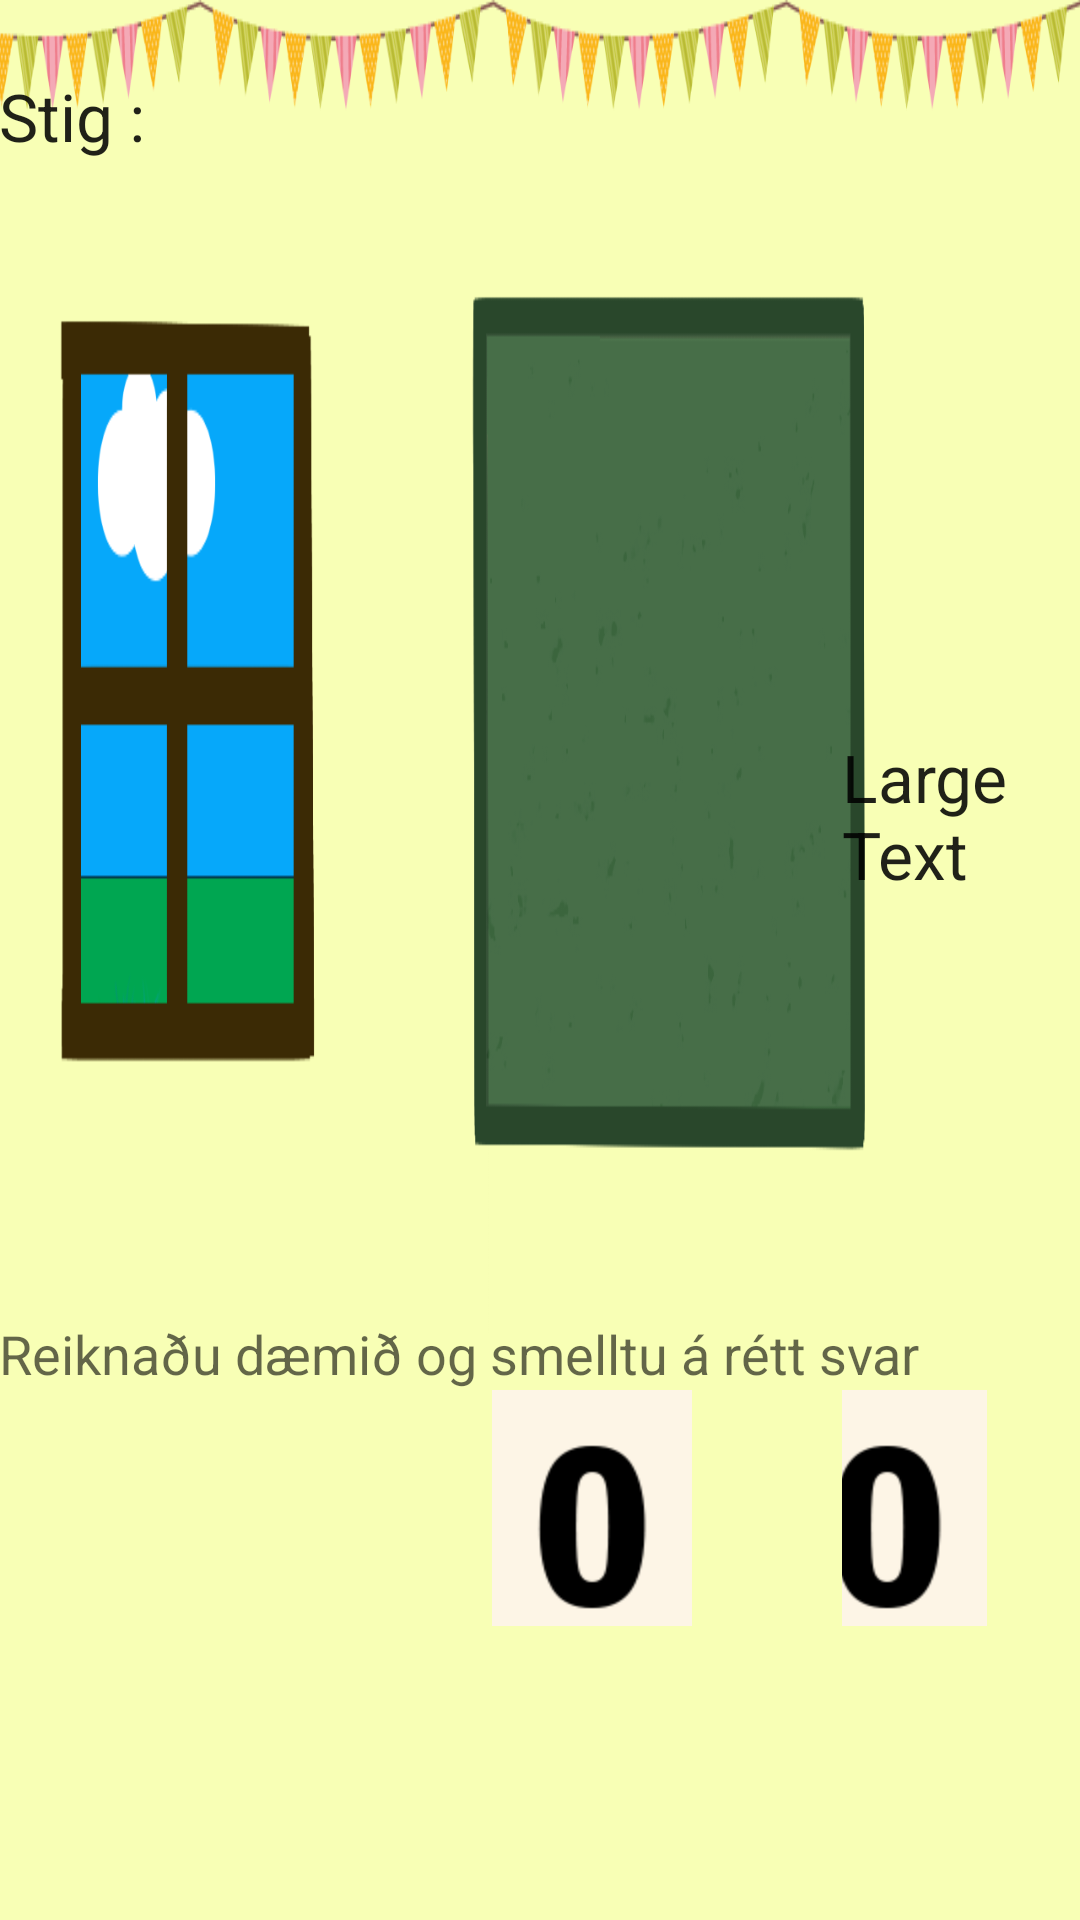

This screen was rendered from an Android layout file. Write that file and the resources it references.
<!-- AndroidManifest.xml: application theme AppTheme -->
<!-- res/layout/activity_math_level_2.xml -->
<RelativeLayout xmlns:android="http://schemas.android.com/apk/res/android"
    xmlns:tools="http://schemas.android.com/tools" android:layout_width="match_parent"
    android:layout_height="match_parent" android:paddingLeft="@dimen/activity_horizontal_margin"
    android:paddingRight="@dimen/activity_horizontal_margin"
    android:paddingTop="@dimen/activity_vertical_margin"
    android:paddingBottom="@dimen/activity_vertical_margin"
    android:background="@drawable/bs"
    tools:context="gl.giskaland.MathGame">

    <ImageButton
        android:layout_width="wrap_content"
        android:layout_height="wrap_content"
        android:id="@+id/IBout1"
        android:src="@drawable/zero"
        android:layout_marginBottom="98dp"
        android:background="@android:color/transparent"
        android:layout_alignParentBottom="true"
        android:layout_centerHorizontal="true"
        android:paddingRight="50dp"
        android:paddingLeft="85dp" />

    <ImageButton
        android:layout_width="wrap_content"
        android:layout_height="wrap_content"
        android:id="@+id/IBout2"
        android:src="@drawable/zero"
        android:background="@android:color/transparent"
        android:layout_alignTop="@+id/IBout1"
        android:layout_toRightOf="@+id/IBout1"
        android:layout_toEndOf="@+id/IBout1"
        android:paddingRight="50dp" />

    <ImageButton
        android:layout_width="wrap_content"
        android:layout_height="wrap_content"
        android:id="@+id/IBout3"
        android:src="@drawable/zero"
        android:background="@android:color/transparent"
        android:layout_alignTop="@+id/IBout2"
        android:layout_toRightOf="@+id/IBout2"
        android:layout_toEndOf="@+id/IBout2"
        android:paddingRight="50dp" />

    <ImageButton
        android:layout_width="wrap_content"
        android:layout_height="wrap_content"
        android:id="@+id/IBout4"
        android:src="@drawable/zero"
        android:background="@android:color/transparent"
        android:layout_alignTop="@+id/IBout3"
        android:layout_toRightOf="@+id/IBout3"
        android:layout_toEndOf="@+id/IBout3" />

    <TextView
        android:layout_width="wrap_content"
        android:layout_height="wrap_content"
        android:textAppearance="?android:attr/textAppearanceLarge"
        android:text="@string/score"
        android:id="@+id/TextMathLevel2score"
        android:background="@android:color/transparent"
        android:layout_marginTop="24dp"
        android:layout_alignParentTop="true"
        android:layout_alignParentLeft="true"
        android:layout_alignParentStart="true" />

    <TextView
        android:layout_width="wrap_content"
        android:layout_height="wrap_content"
        android:textAppearance="?android:attr/textAppearanceLarge"
        android:text="Large Text"
        android:id="@+id/QuestionText"
        android:layout_marginTop="191dp"
        android:layout_below="@+id/TextMathLevel2score"
        android:layout_toRightOf="@+id/IBout1"
        android:layout_toEndOf="@+id/IBout1" />

    <TextView
        android:layout_width="wrap_content"
        android:layout_height="wrap_content"
        android:textAppearance="?android:attr/textAppearanceMedium"
        android:text="@string/MathLevel2direction"
        android:id="@+id/textView2"
        android:layout_above="@+id/IBout1"
        android:layout_alignParentLeft="true"
        android:layout_alignParentStart="true" />


</RelativeLayout>
<!-- resources referenced by this layout -->
<resources>
  <!-- drawable bs: png bitmap (drawable-mdpi, 49952 bytes) -->
  <!-- drawable zero: png bitmap (drawable-hdpi, 4884 bytes) -->
  <string name="MathLevel2direction">Reiknaðu dæmið og smelltu á rétt svar</string>
  <string name="score">Stig : </string>
  <style name="AppTheme" parent="Theme.AppCompat.Light.DarkActionBar">
          
      </style>
</resources>
